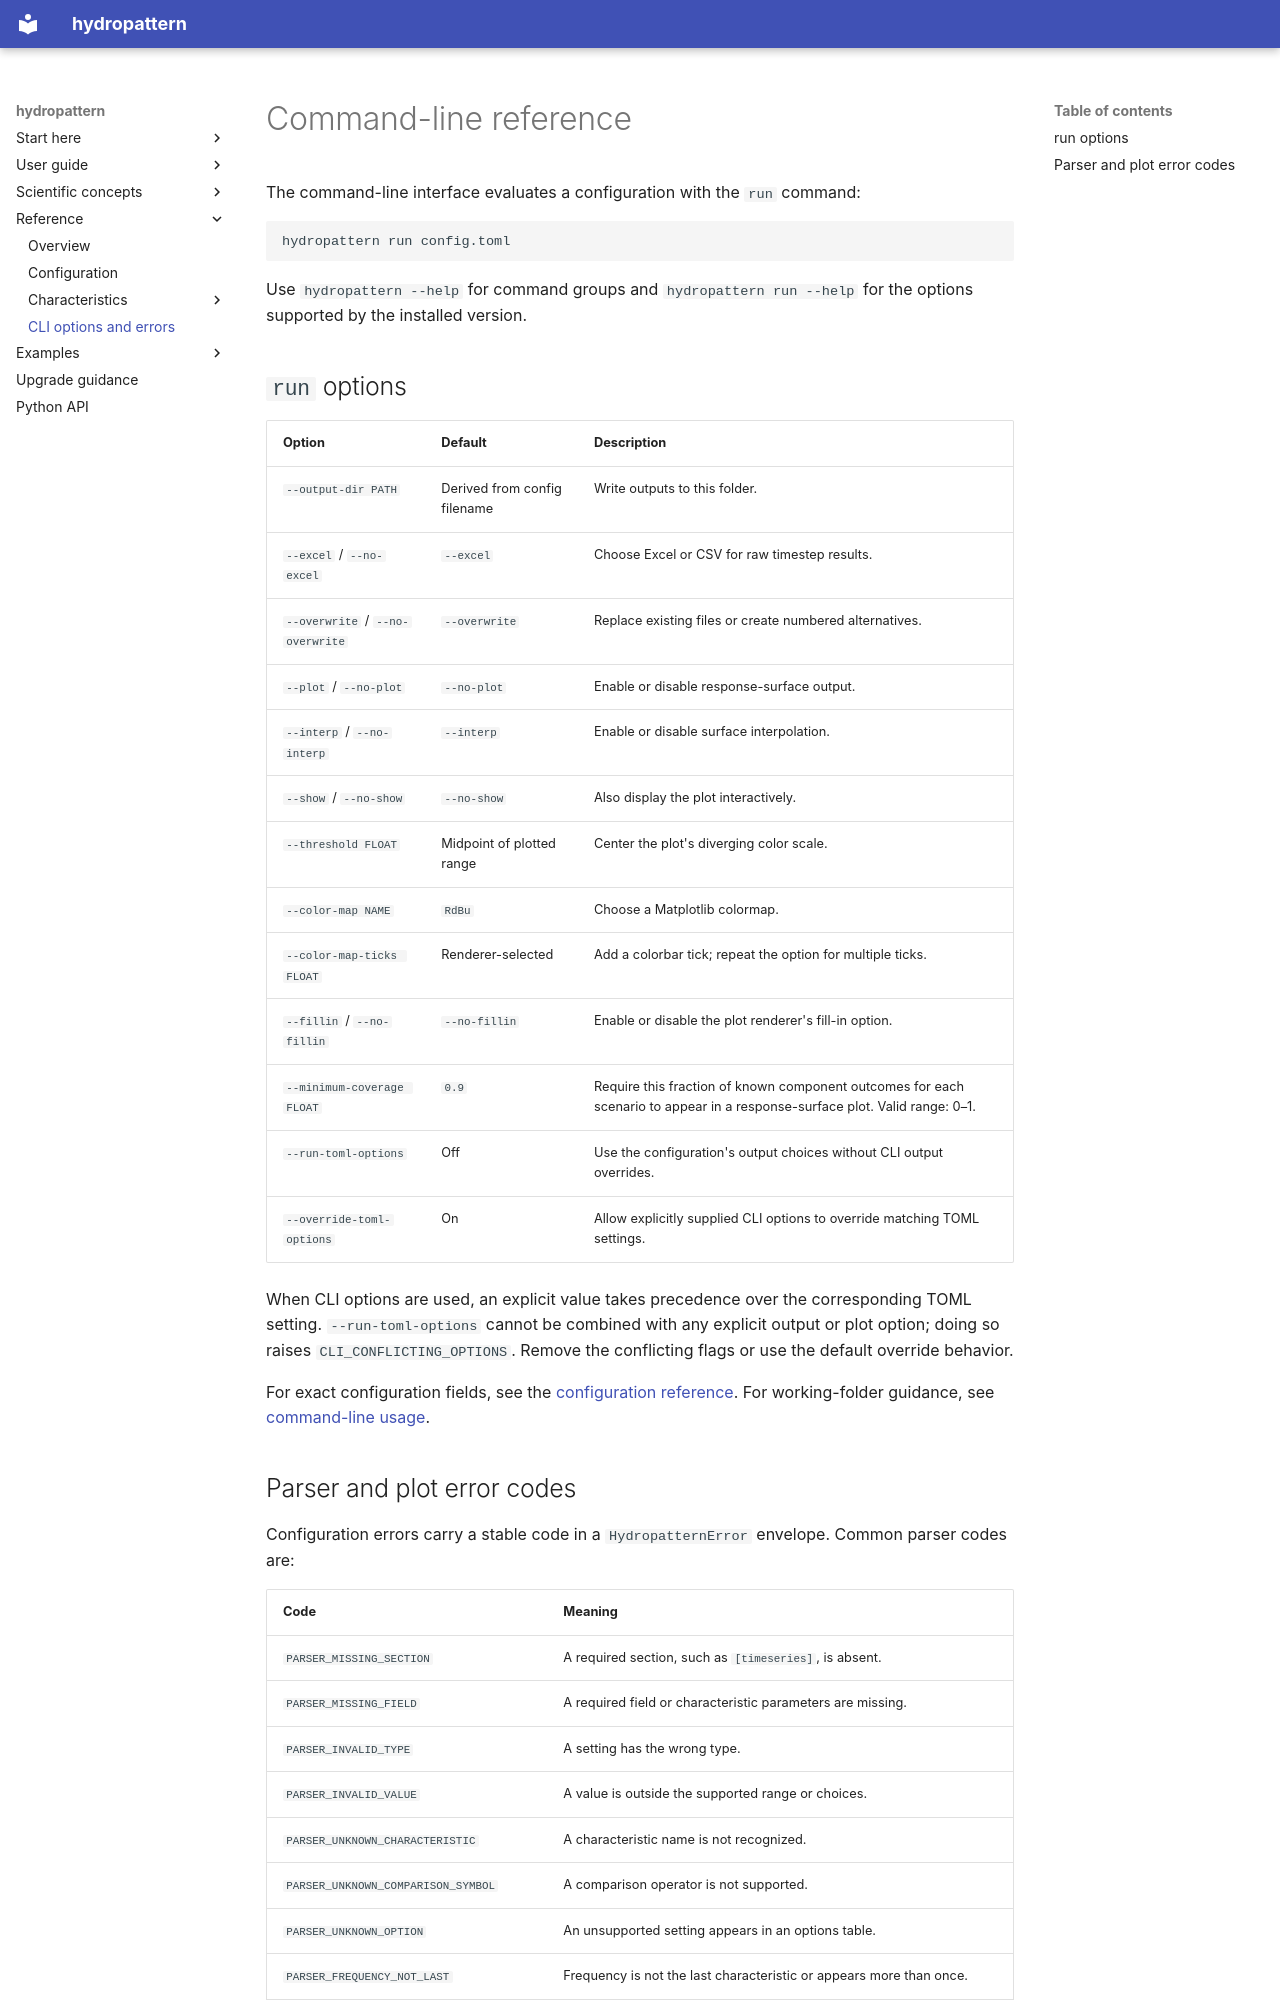

repository: JohnRushKucharski/hydropattern · page: reference/cli/index.html · generator: mkdocs

# Command-line reference

The command-line interface evaluates a configuration with the `run`
command:

```console
hydropattern run config.toml
```

Use `hydropattern --help` for command groups and `hydropattern run --help`
for the options supported by the installed version.

## `run` options

| Option | Default | Description |
|---|---|---|
| `--output-dir PATH` | Derived from config filename | Write outputs to this folder. |
| `--excel` / `--no-excel` | `--excel` | Choose Excel or CSV for raw timestep results. |
| `--overwrite` / `--no-overwrite` | `--overwrite` | Replace existing files or create numbered alternatives. |
| `--plot` / `--no-plot` | `--no-plot` | Enable or disable response-surface output. |
| `--interp` / `--no-interp` | `--interp` | Enable or disable surface interpolation. |
| `--show` / `--no-show` | `--no-show` | Also display the plot interactively. |
| `--threshold FLOAT` | Midpoint of plotted range | Center the plot's diverging color scale. |
| `--color-map NAME` | `RdBu` | Choose a Matplotlib colormap. |
| `--color-map-ticks FLOAT` | Renderer-selected | Add a colorbar tick; repeat the option for multiple ticks. |
| `--fillin` / `--no-fillin` | `--no-fillin` | Enable or disable the plot renderer's fill-in option. |
| `--minimum-coverage FLOAT` | `0.9` | Require this fraction of known component outcomes for each scenario to appear in a response-surface plot. Valid range: 0–1. |
| `--run-toml-options` | Off | Use the configuration's output choices without CLI output overrides. |
| `--override-toml-options` | On | Allow explicitly supplied CLI options to override matching TOML settings. |

When CLI options are used, an explicit value takes precedence over the
corresponding TOML setting. `--run-toml-options` cannot be combined with any
explicit output or plot option; doing so raises `CLI_CONFLICTING_OPTIONS`.
Remove the conflicting flags or use the default override behavior.

For exact configuration fields, see the
[configuration reference](configuration.md). For working-folder guidance,
see [command-line usage](../guide/cli.md).
